pico-8 play session: hold ← + tap ❎, after a click and taps of 🅾, ❎, 🅾+❎, 🅾 in the second before t = 0

[t = 1 s] hold ← ~1s, tap ❎ ~2×
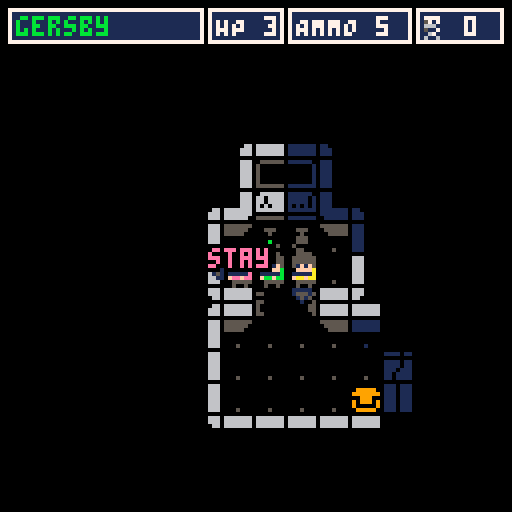
[t = 2 s] hold ← ~2s, tap ❎ ~4×
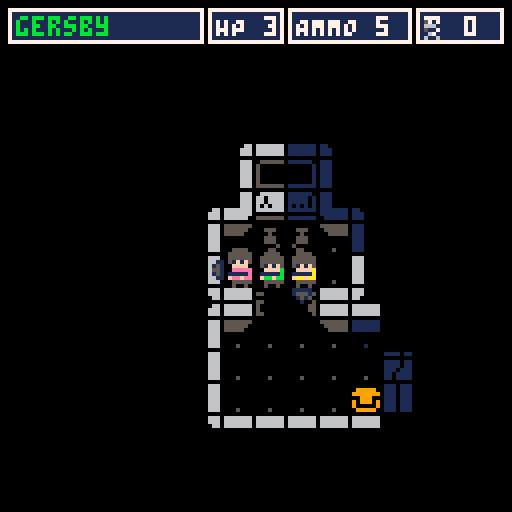
[t = 4 s] hold ← ~4s, tap ❎ ~7×
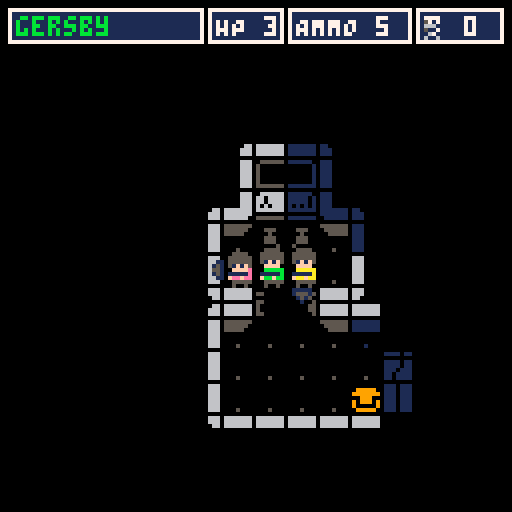

pico-8 cartridge
version 29
__lua__
--rymdhulk
--by mikael brassman 🐱

function _init()
 cls()
 t=0
 debug,winds,floats,fog,entities,heroes={},{},{},{},{},{}
 static_camera=false
 map_max_dim=40
 reset_fog()

 moves=explode("4,1,0;2,-1,0;1,0,1;3,0,-1") --dir,dx,dy
 
 fog_octets=explode("3,5,7,2;0,2,4,5;0,1,6,4;1,3,6,7") --n;e;s;w
 dirx=split("-1,1,0,0,1,1,-1,-1")
 diry=split("0,0,-1,1,-1,1,1,-1")
 dir_opposite=split("2,1,4,3")

 level=0
 level_data={
  -- num_rooms, num_chests, num_eggs, num_mob2, num_mob3
  split("6,4,5,1,0"),
  split("10,6,3,4,0"),
  split("10,8,6,4,2"),
  split("10,6,10,2,4"),
 }

 items=split("stim pack,ammo mag.,meatballs,tetra mag")
 items_short=split("STIM,AMMO,MEATBALLS,TETRA")
 inv_descr={
  split("heal 1 hp. use,sreloads weapon,raise max hp +1,raise max ammo +1"),
  split("swedish tiger blood,lasers use bullets?!,w. ball bearings,by folding space")
 }

 inv=split("0,0,0,0")

 mob_name=split("egg,hugger,critter,xenomorph")
 mob_hp=split("1,1,2,4")
 mob_moves=split("0,1,1,2")
 mob_listen=split("0,5,10,20")
 mob_start_frame=split("200,202,212,217")
 mob_frames=split("1,3,4,4")
 mob_kill_frame=split("201,205,216,216")
 mob_start_head_frame=split("0,0,0,233")
 mob_head_frames=split("0,0,0,1")
 laser_cols=split("8,9,10,6,5")

 hero_colors=split("4,7,8,9,10,11,12,14")
 hero_names=split("algot,axted,billy,bror,brimnes,ektorp,eket,delaktig,galant,gistad,gurli,gersby,hult,havsta,hemnes,hejne,ivar,jonaxel,kallax,kivik,lack,lommarp,lankmoj,lerboda,lurvig,lidhult,laiva,liatorp,metod,morliden,nockeby,oxberg,omar,poang,pivring,ringhult,stursk,skynke,skultorp,tisken,tiphede,ullvide,voxtorp,vimle,viltorp,yngvar,zamioculcas")
 --head front
 anim_hero_hf=split("208,209,210,211")
 --head back
 anim_hero_hb=split("192,193,194,195")
   
 --body front
 anim_hero_bf=split("240,241,242,243")
 --body back
 anim_hero_bb=split("224,225,226,227")
 -- direction arrows -- for each: sprite,offsetx,offsety,dx,dy
 dirs=explode("196,0,-10,0,1;197,8,0,-1,0;198,0,8,0,-1;199,-8,0,1,0")
 

 wall_sig=split("251,233,253,84,146,80,16,144,112,208,241,248,210,177,225,120,179,0,124,104,161,64,240,128,224,176,242,244,116,232,178,212,247,214,254,192,48,96,32,160,245,250,243,249,246,252")
 wall_msk=split("0,6,0,11,13,11,15,13,3,9,0,0,9,12,6,3,12,15,3,7,14,15,0,15,6,12,0,0,3,6,12,9,0,9,0,15,15,7,15,14,0,0,0,0,0,0")
 crv_sig=split("255,214,124,179,233")
 crv_msk=split("0,9,3,12,6")
 cam_shake=0
 cam_int=10
 cam_off_x=0
 cam_off_y=0
 
 --map_debug=true
 --if map_debug then
 --   roll_heroes()
 --   uncover_fog(0,0,map_max_dim,map_max_dim)
 --   _upd=map_update
 --   _drw=map_draw
 --else
 reset_game()
 --end
end

function _update60()
 update_floats()
 update_windows()
 update_buttons()
 if #lasers > 0 then
  update_pew_pew()
 else
  _upd()
 end
 t+=1
 if shero_wind then
  update_hero_window()
 end
end

btnb={0,0,0,0,0,0}
btn_s={}--short-press
btn_l={}--long-press
btn_p={}--pressed
function update_buttons()
 -- update button buffer
 for i=1,#btnb do
   if btn(i-1) then
     -- when pressed
     btnb[i]+=1
     btn_p[i]=true
     
     if btnb[i] > 15 then
       -- when pressing long
       btn_l[i]=true
       btnb[i]=0
     end
   elseif btnb[i] >= 1 and not btn_l[i] then
     -- when released short
     btn_s[i]=true
     btnb[i]=0
   else
    -- reset
    btn_l[i]=false
    btn_s[i]=false
    btn_p[i]=false
    btnb[i]=0
   end
 end
end

is_fading,fade_val,fade_dir,fade_y,fade_x = false,0,0,-1,0
function _draw()
 _drw()
 draw_windows()
 draw_title()
 if cam_shake>=0 then
  cam_shake-=1
 end
 -- fade
 if is_fading then
  rectfill(0,0,128,fade_y,0)
  rectfill(0,128,128,128-fade_y,0)
  line(fade_x,fade_y,128-fade_x,fade_y,7)
  line(fade_x,128-fade_y,128-fade_x,128-fade_y,7)
 end
 -- debug
 if debug != nil then
  camera()
  for i=1,#debug+1 do
   if debug[i] != nil then
    print(debug[i],2,8*i+2,8)
   end
  end
 end
end

function update_fade(next, keep_fade)
 return function()
  fade_val += fade_dir
  if fade_val >= -0.2 and fade_val <= 2.2 then
   fade_y = lerp(0,64,mid(0,fade_val,1))
   fade_x = lerp(0,64,mid(0,fade_val-1,1))
  else 
   is_fading=keep_fade
   _upd = next or game_update
  end
 end
end
function fade_in(next)
 sfx(14)
 is_fading,fade_val,fade_dir=true,2,-0.1
 _upd = update_fade(next, false)
end
function fade_out(next)
 sfx(13)
 is_fading,fade_val,fade_dir=true,0,0.1
 _upd = update_fade(next, true)
end

-->8
--tools

function setup_game()
  sheroidx=1
  shero=heroes[sheroidx]
  if not shero_wind then
    shero_wind=
      add_window(1,1,50,{""})
  end
  if not shero_hp_wind then
    shero_hp_wind=add_window(51,1,20,{""})
  end
  if not shero_ammo_wind then
    shero_ammo_wind=add_window(71,1,32,{""})
  end
  if not seen_wind then
    seen_wind=add_window(103,1,23,{""})
    seen_wind.icon=252
  end
  did_win=false
end

function setup_next_level(keep_level,do_fade)
 entities={}  
 if not keep_level then
   level+=1
 end
 if level>#level_data then
  did_win=true
  setup_game_over()
  return
 end
 reset_heroes()
 setup_game()
 create_map()
 update_fog()
 if do_fade then
  fade_in(do_backoff(game_update))
 else
  do_backoff(game_update)
 end
end

function reset_game(start_level)
 seen_enemies={}
 inv={1,1,0,0}
 roll_heroes()
 level=start_level == nil and 0 or start_level
 setup_next_level(true)
 kills=0
 _drw=game_draw 
 _upd=level>0 and game_update or title_update
end

function roll_heroes()
 heroes={}
 shuffle(hero_colors)
 shuffle(hero_names)
 for i=1,3 do
  spawn_hero(
   0,
   0,
   hero_colors[i],
   hero_names[i]
  )
 end
end

function setup_game_over()
 shero_wind.visible=false
 set_shero_wind_hidden(true)
 do_backoff(ko_update)
 _drw=ko_draw
end

function create_map()
 reset_fog()  
 if level==0 then
  -- intro
  copy_map(112,0,13,10,0,0)
  copy_map(120,3,6,1,0,5)
  uncover_fog(0,0,6,6)
  place_heroes({x=2,y=4,w=3,h=1})
  -- debug mob on intro
  --spawn_mob(4,7,1)
  --spawn_mob(7,9,4)
 elseif level>=1 then
  gen_map(level_data[level])
 end
end

function all_exit()
  for h in all(heroes) do
    if is_active(h) then
      return false
    end
  end
  return true
end
function all_dead()
  for h in all(heroes) do
    if not h.dead then
      return false
    end
  end
  return true
end
function reset_heroes()
 htail={}
 for h in all(heroes) do
  h.exit=false
  if h.dead then
   del(heroes,h)
  else
   add(entities,h)
   add(htail,h)
  end
 end
end


function pretty_tiles()
  for x=1,map_max_dim do
    for y=1,map_max_dim do
      local tx,ty=x-1,y-1
      local tile=mget(tx,ty)
      -- is a wall
      if fget(tile,0) then
        local tsig=tilesig(tx,ty)
        for i=1,#wall_sig do
          if bcomp(tsig,wall_sig[i],wall_msk[i]) then
            mset(tx,ty,i+15)
          end
        end
        local t = mget(tx,ty+1)
        if is_passable(tx,ty+1) and t >= 80 then
          mset(tx,ty+1,t+1)
        end
      end
    end
  end
end

function bcomp(sig,match,mask)
  local mask=mask and mask or 0
  return sig|mask == match|mask
end

prev_seen=0
function update_hero_window()
  local cols=shero_wind.cols or {}
  shero_wind.texts[1] = shero.name
  cols[1] = shero.c
  shero_hp_wind.texts[1] = "HP "..shero.hp
  shero_ammo_wind.texts[1] = "AMMO "..shero.ammo
  if prev_seen < #seen_enemies then
   sfx(16)
  end
  prev_seen = #seen_enemies
  seen_wind.texts[1] = #seen_enemies
  seen_wind.bg = #seen_enemies > 0 and 8 or nil
end

function set_shero_wind_hidden (b)
  shero_wind.hidden=b
  shero_hp_wind.hidden=b
  shero_ammo_wind.hidden=b
  seen_wind.hidden=b
end

function spawn_hero(tx,ty,c,name)
  local hero={
    etype="hero",
    name=name,
    tx=tx,
    ty=ty,
    --tile x and y     
    ox=0,
    oy=0,
    -- offset x and y
    cur_dur=0,
    tot_dur=0,
    -- animation timers (durations)
    danger=true,
    -- is dangerous (to aliens)
    c=c,
    --color
    dead=false,
    draw=draw_hero,
    d=3,
    animate=false,
    flip=true,
    hb_p=3+rnd(5),
    --headbob-period
    hb_o=rnd(12),
    --headbob-offset
    hb_ox=0,
    hb_oy=0,
    flash=0,
    exit=false,
    kill_frame=244,
    hp=3,
    max_hp=3,
    ammo=5,
    max_ammo=5,
  }
  add(heroes,hero)
  add(entities,hero)
  return hero
end

function spawn_mob(tx,ty,no)
  local mob = {
    etype="mob",
    no=no,
    name=mob_name[no],
    danger=no>1 and true or false,
    -- heroes won't auto fire on eggs
    tx=tx,
    ty=ty,
    ox=0,
    oy=0,
    c=2,
    animate=true,
    flip=false,
    draw=draw_mob,
    hp=mob_hp[no],
    max_hp=mob_hp[no],
    frames=make_range(mob_start_frame[no],mob_frames[no]),
    head_frames=make_range(mob_start_head_frame[no],mob_head_frames[no]),
    kill_frame=mob_kill_frame[no],
    max_moves=mob_moves[no],
    dead=false,
    exit=false,
    flash=0,
    hb_p=3+rnd(5),
    hb_o=rnd(12),
    hb_ox=1,
    hb_oy=2,
    --headbob-period
    --headbob-offset,
    hearing_radius=mob_listen[no]
  }
  add(entities,mob)
  return mob
end

function shuffle(t)
  -- fisher-yates
  for i=#t,1,-1 do
    local j=flr(rnd(i)) + 1
    t[i],t[j] = t[j],t[i]
  end
  return t
end

function lerp(
  a, -- target
  b, -- source
  t  -- percent 0.0-1.0
)
  return (1-t)*a + t*b
end

function is_opaque(x,y)
  if not in_bounds(x,y) then
    return true
  end
  
  local tile=mget(x,y)
  if fget(tile,1) then
    return true
  end
  for i=1,#heroes do
    local h = heroes[i]
    if 
      i != sheroidx and
      h.tx == x and
      h.ty == y
    then
      return true
    end
  end
  return false
end

function is_passable(x,y)
 return in_bounds(x,y) and not flag_at(x,y,0)
end
function is_walkable(x,y)
 return is_passable(x,y) and not flag_at(x,y,5)
   or flag_at(x,y,6)
end
function is_placeable(x,y)
 return is_walkable(x,y) and entity_at(x,y) == nil and not flag_at(x,y,1)
end

function entity_at(tx,ty)
  for entity in all(entities) do
    if entity.tx==tx and entity.ty==ty then
      return entity
    end
  end
  return nil
end

function flag_at(tx,ty,f)
  return fget(mget(tx,ty),f)
end

function open_door(tx,ty)
  mset(tx,ty,6)
  sfx(6)
end

function open_chest(tx,ty)
  mset(tx,ty,12)
  local r=flr(rnd(#items)+1)
  add_float(items_short[r],tx,ty,7,50)
  inv[r]+=1
  sfx(6)
end

-- common comparators
function  ascending(a,b) return a<b end
--function descending(a,b) return a>b end

-- a: array to be sorted in-place
-- c: comparator (optional, defaults to ascending)
-- l: first index to be sorted (optional, defaults to 1)
-- r: last index to be sorted (optional, defaults to #a)
function qsort(a,c,l,r)
    c,l,r=c or ascending,l or 1,r or #a
    if l<r then
        if c(a[r],a[l]) then
            a[l],a[r]=a[r],a[l]
        end
        local lp,rp,k,p,q=l+1,r-1,l+1,a[l],a[r]
        while k<=rp do
            if c(a[k],p) then
                a[k],a[lp]=a[lp],a[k]
                lp+=1
            elseif not c(a[k],q) then
                while c(q,a[rp]) and k<rp do
                    rp-=1
                end
                a[k],a[rp]=a[rp],a[k]
                rp-=1
                if c(a[k],p) then
                    a[k],a[lp]=a[lp],a[k]
                    lp+=1
                end
            end
            k+=1
        end
        lp-=1
        rp+=1
        a[l],a[lp]=a[lp],a[l]
        a[r],a[rp]=a[rp],a[r]
        qsort(a,c,l,lp-1       )
        qsort(a,c,  lp+1,rp-1  )
        qsort(a,c,       rp+1,r)
    end
    return a
end

function zcomp(a,b) return a.ty<b.ty end

function zsort_entities() qsort(entities, zcomp) end

-- init array
function init_arr(w,h,d)
  local d=d or 0
  local a={}
  for x=0,w-1 do
    a[x+1]={}
    for y=0,h-1 do
      a[x+1][y+1]=d
    end
  end
  return a
end
function init_arr_1d(w,d)
  local d=d or 0
  local a={}
  for x=0,w-1 do
    add(a, d)
  end
  return a
end

function in_bounds(x,y)
  return x >= 0 and y >= 0 and x < 127 and y < 127
end

function tilesig(x,y)
 local sig,digit=0
 for i=1,8 do
  local dx,dy=x+dirx[i],y+diry[i]
  --★
  digit=is_passable(dx,dy) and 0 or 1
  sig|=digit<<8-i
 end
 return sig
end

function tilesigarray(sig,arr,marr)
  for i=1,#arr do
    if bcomp(sig,arr[i],marr[i]) then return i end
  end
  return 0
end

-- splits 2 dim array
function explode(str)
  local a = split(str, ";")
  for i=1,#a do
   a[i]=split(a[i])
  end
  return a
end

function toval(_arr)
 local _retarr={}
 for _i in all(_arr) do
  add(_retarr,flr(tonum(_i)))
 end
 return _retarr
end

function oprint8(_t,_x,_y,_c,_c2)
 for i=1,8 do
  print(_t,_x+dirx[i],_y+diry[i],_c2)
 end 
 print(_t,_x,_y,_c)
end
-- print center x
function oprintc(_t,_y,_c,_c2)
 oprint8(_t,64-flr((#_t*4)/2),_y,_c,_c2)
end

-- in-place reverse
function reverse(t)
  local n,i=#t,1
  while i<n do
    t[i],t[n]=t[n],t[i]
    i=i+1
    n=n-1
  end
  return t
end

function make_range(start,c)
 local t={}
 if c == 0 then
    return t
 end
 for i=0,c-1 do
   add(t,start+i)
 end
 return t
end


function get_diff(x0,y0,x1,y1)
  return x0-x1,y0-y1
end

function get_distance(x0,y0,x1,y1)
  local dx,dy=get_diff(x0,y0,x1,y1)
  return sqrt(dx*dx+dy*dy)
end

function get_manhattan(x0,y0,x1,y1)
  local dx,dy=get_diff(x0,y0,x1,y1)
  return abs(dx)+abs(dy)
end

function copy_map(sx,sy,w,h,tx,ty)
 for x=0,w do
   for y=0,h do
     mset(x+tx,y+ty,mget(sx+x,sy+y))
   end
 end
end

function fill_map(_x,_y,w,h,t)
 for x=0,w-1 do
   for y=0,h-1 do
     mset(x+_x,y+_y,t)
   end
 end
end
-->8
--updates, gameplay

function game_update()
 if ai_turn then
  ai_update()
  ai_turn=false
  return
 end
 if overwatch_turn then
  overwatch_update()
  overwatch_turn=false
  return
 end
 if all_dead() then
   setup_game_over()
   return
 end
 if all_exit() then
   fade_out(function() setup_next_level(false,true) end)
   return
 end
 if shero.dead==true then
  if any_button() then
    del(heroes,shero)
    switch_hero()
  end
  return
 end
 set_shero_wind_hidden(false)
 local d,strafing=shero.d,btn_p[6]
 for i=1,#moves do
   local m=moves[i]
   if btn_l[i] or btn_s[i] then
     if d!=m[1] and not strafing then
       turn_shero(m[1])
     else
       move_shero(m[2],m[3])
     end
   end
 end
 if btnp(4) then
   target_mode()
-- switch hero
 elseif btn_s[6] then
   switch_hero()
   sfx(0)
 end
end

function title_update()
 title_pos=0
 title_col=7
 set_shero_wind_hidden(true)
 for i=0,5 do
  if btnp(i) then
   introcount=0
   _upd=intro_update
  end
 end
 title_cam_off(1)
end

function title_cam_off(str)
 cam_off_y,cam_off_x=sin(time()*0.2)*3-4,sin(time()*0.1)*5+10
 cam_off_y*=str
 cam_off_x*=str
end

function intro_update()
 title_pos-=0.5
 introcount+=1
 title_cam_off(mid(0,(70-introcount)/70,1))
 if introcount == 80 then
   copy_map(112,5,6,1,0,5)
   _upd=game_update
   title_pos=nil
   update_fog()
   sfx(6)
   set_shero_wind_hidden(false)
 elseif introcount == 40 then
   copy_map(120,1,6,1,0,5)
   title_col=2   
 elseif introcount == 20 then
   title_col=4
 elseif introcount == 10 then
   title_col=6
 elseif introcount == 1 then
   cam_shake=35
   sfx(12)
 end
end

function target_mode()
 _upd=aim_update
 aimx=shero.tx
 aimy=shero.ty
 aiming=true
 sfx(8)
end

function aim_update()
 if tarwin==nil then
   tarwin=add_window(4,9,100,split(",,,"))
   update_tarwin()
   return
 end
 for i=1,4 do
  if btnp(i-1) then
   aimx=mid(0,aimx+dirx[i],map_max_dim)
   aimy=mid(0,aimy+diry[i],map_max_dim)
   update_tarwin()
  end
 end
 if btnp(4) then
   -- select
   if tentity == nil then
    return
   elseif tentity==shero then
    -- open inventory
    open_inventory()
    return
   elseif tentity.etype=="mob" and shero.ammo >= 1 then
    -- fire at enemy
     sfx(10)
     queue_pew_pew(shero,tentity)
     ai_turn=true
     shero.ammo-=1
     exit_aim()
   elseif tentity.etype=="hero" then
    switch_hero(tentity)
    open_inventory()
   end
 elseif btnp(5) then
   -- exit
   exit_aim()
   sfx(9)
 end
end

function open_inventory()
  sfx(8) 
  invwin=add_window(16,16,90,split(",,,"))
  invdescwin=add_window(16,#invwin.texts*8+18,90,split(","))
  invwin.cur=1
  invwin.cols[2]=5
  invwin.olabel="exit"
  aiming=true
  _upd=inventory_update
end

function inventory_update()
  for i=1,#inv do
    invwin.texts[i]=items[i].." "..inv[i]
    invwin.cols[i]=inv[i]>0 and 7 or 5
  end
  if shero.hp==shero.max_hp then
    invwin.cols[1]=5
  end
  if shero.ammo == shero.max_ammo then
    invwin.cols[2]=5
  end
  invdescwin.texts[1]=inv_descr[1][invwin.cur]
  invdescwin.texts[2]=inv_descr[2][invwin.cur]
  
  if btnp(2) then
    wincur(invwin,-1)
  elseif btnp(3) then
    wincur(invwin,1)
  elseif btnp(5) then
    exit_inv()
    sfx(9)
  elseif btnp(4) then
    if invwin.cols[invwin.cur] == 5 then
      return
    end
    if invwin.cur==1 then
     -- stim pack
     shero.hp=shero.max_hp
    elseif invwin.cur==2 then
     -- reload ammo
     shero.ammo=shero.max_ammo
    elseif invwin.cur==3 then
     -- meat balls
     shero.max_hp+=1
     shero.hp+=1
    elseif invwin.cur==4 then
     -- tetra
     shero.max_ammo+=1
     shero.ammo+=1
    end
    inv[invwin.cur]-=1
    sfx(10)
    exit_inv()
  end
end

function exit_inv()
  invwin.close=4
  invwin=nil
  invdescwin.close=4
  invdescwin=nil
  do_backoff(aim_update)
  update_tarwin()
end

function exit_aim()
   aiming=false
   tarwin.close=4
   tarwin=nil
   do_backoff(game_update)
end

function do_backoff(next_upd, dur)
 next_upd=next_upd or _upd
 function cb()
  if any_button() then
   return
  end
  _upd=next_upd
 end
 _upd=cb
end

function any_button()
 for i=0,5 do
  if btn(i) then
   return true
  end
 end
 return false 
end

function update_tarwin()
  local texts,cols=
    tarwin.texts,
    tarwin.cols
  tarwin.labelx="exit"
  tarwin.labelo=nil
  --reset
  for i=1,4 do
	  texts[i]=""
	  cols[i]=i==1 and 7 or 6
  end
  if fog[aimx+1][aimy+1] == 0 then
    return
  end
  local found=entity_at(aimx,aimy)
  tentity=found
  if found then
    if found.etype=="hero" then
      texts[1]=found.name
      cols[1]=found.c
      texts[2]="hp:   "..found.hp.."/"..found.max_hp
      texts[3]="ammo: "..found.ammo.."/"..found.max_ammo
      texts[4]=on_overwatch(found) and "on overwatch" or ""
      tarwin.labelo=found!=shero and "sel & open menu" or "open menu"
    elseif found.etype=="mob" then
      texts[1]=found.name
      texts[2]="hp: "..found.hp.."/"..found.max_hp
      tarwin.labelo="fire"
    end
    return
  end
  found=mget(aimx,aimy)
  if found==4 then
    texts[1]="stairs"
    texts[2]="will take you to the"
    texts[3]="next level"
  elseif found==5 or found==6 then
    texts[1]="door"
    texts[2]="it is heavy but"
    texts[3]="hardly a push-over"
  else
    -- for debugging, show map tile index
    --texts[1]=found
  end
end

function on_overwatch(hero)
 return incl(htail, hero) != true and shero != hero
end

function switch_hero(hero)
 sfx(0)
 if hero then
  shero=hero
  sheroidx=findidx(heroes,hero)
  return
 end
 sheroidx =
   ((sheroidx)%#heroes)+1
 shero=heroes[sheroidx]
 -- update htail
 if not incl(htail, shero) then
  -- if selected hero is not in tail, recreate tail
  htail={shero}
 else
  -- make sure selected hero is first in tail 
  add(htail, del(htail, shero) ,1)
 end
 add_float("!",shero.tx,shero.ty,shero.c)
end

function findidx(t,item)
 for i=1,#t do
  if t[i]==item then
   return i
  end
 end
 return -1
end

function turn_shero(nd)
 if shero.exit or shero.dead then
   return
 end
 shero.d=nd
 if nd == 2 then shero.flip=false end
 if nd == 4 then shero.flip=true end
 sfx(2)
 update_fog()
end

function move_shero(dx,dy)
 if shero.exit or shero.dead then
  return
 end
 local tx,ty=shero.tx-dx,shero.ty-dy
 local target=entity_at(tx,ty)
 static_camera=false
 if target!=nil then
  local etype=target.etype
  if etype=="mob" then
   -- close quarters attack on mob
   atk(target)
   ai_turn=true
  elseif etype=="hero" then
   tap(target)
   ai_turn=true
  end
 elseif flag_at(tx,ty,5) then
  -- chest
  bounce_unit(shero,tx,ty,true)
  open_chest(tx,ty)
  ai_turn=true
 elseif flag_at(tx,ty,6) then
  -- open door
  open_door(tx,ty)
  bounce_unit(shero,tx,ty,true)
  update_fog()
  ai_turn=true
 elseif is_passable(tx,ty) then
  -- oscar tango mike
  local isexit=flag_at(tx,ty,7)
  sfx(isexit and 7 or 1)
  function upd_ce() --check exit
    if isexit then
      for h in all(htail) do
        del(entities,h)
        h.exit=true
      end
      if #heroes > 0 then
        switch_hero(heroes[1])
      end
      update_fog()
    end
    ai_turn=true
    _upd=game_update
  end
  move_units(htail,tx,ty,upd_ce,isexit)
 else
  -- impassable
  sfx(3)
  bounce_unit(shero,tx,ty)
 end
end

function offset_unit(unit,ox,oy)
  unit.ox=ox
  unit.oy=oy
end

function bounce_unit(unit,
  tx,ty,dur,use_static_camera
)
  static_camera=use_static_camera
  queue_bounce(unit,tx,ty,7)
  perform_move()
end

function move_units(units,tx,ty,n_upd,is_exit)
  local dx,dy=units[1].tx-tx,units[1].ty-ty

  for i=#units,1,-1 do
    local unit,nunit = units[i],units[i-1]
    local targetx,targety,dur=
      is_exit and tx or nunit and nunit.tx or tx,
      is_exit and ty or nunit and nunit.ty or ty,
      is_exit and 10*i or 6 
    queue_move(unit,targetx,targety)
  end
  perform_move(n_upd,is_exit)
end

moving={}
-- entity, targetx, targety, duration in frames
function queue_move(e,tx,ty,dur)
  e.ox,e.oy,e.tx,e.ty,e.cur_dur,e.tot_dur=
    (e.tx-tx)*8,
    (e.ty-ty)*8,
    tx,ty,0,dur or 7
  add(moving, e)
end
function queue_bounce(e,tx,ty,dur)
  e.ox,e.oy,e.cur_dur,e.tot_dur=(e.tx-tx)*2,(e.ty-ty)*2,0,dur
  add(moving,e)
end
function perform_move(n_upd,remove_on_end)
  function walk_update()
    for unit in all(moving) do
      if unit.cur_dur == 0 then
        unit.sox,unit.soy=unit.ox,unit.oy
      end
      local t= mid(0,unit.cur_dur/unit.tot_dur,1)
      unit.ox=lerp(unit.sox,0,t)
      unit.oy=lerp(unit.soy,0,t)
      if t==1 then 
        del(moving,unit)
        if remove_on_end then
            del(entities,unit)
        end
        unit.animate=false
      else
        unit.animate=true
      end
      unit.cur_dur+=1
    end
    if #moving == 0 then
      zsort_entities()
      _upd=n_upd or game_update
    end
    update_fog()
  end
  _upd=walk_update
end

function atk(target)
  do_backoff()
  target.hp-=1
  target.flash=50
  add_float("-1",target.tx,target.ty,8)
  if target.hp == 0 then
    del(entities,target)
    mset(target.tx,target.ty,target.kill_frame)
    target.dead=true
    sfx(4)
  else
    sfx(5)
  end
  if target.dead then
   if target.etype=="hero" then
    del(htail, target)
   elseif target.etype=="mob" and target.no==1 then
    spawn_huggers(target)
   end
  end
end

function tap(target)
  do_backoff()
  local msg="tap"
  if incl(htail, target) then
   msg="stay"
   del(htail, target)
  else
   add(htail, target)
  end
  add_float(msg,target.tx,target.ty,target.c)
end

function incl(arr,item)
 for i in all(arr) do
  if i == item then
   return true
  end
 end
 return false
end

-->8
--draw


function follow_unit(unit)
  local _x,_y=unit.tx*8-64,unit.ty*8-64
  if aiming then
    _x,_y=aimx*8-64,aimy*8-64
  elseif not static_camera then
    _x,_y=_x+unit.ox,_y+unit.oy
  end
  if cam_shake>0 then
   _x+=flr(rnd(cam_int)-cam_int/2)
   _y+=flr(rnd(cam_int)-cam_int/2)
  end
  _x+=cam_off_x
  _y+=cam_off_y
  camera(_x,_y)  
end

function game_draw()
 cls()
 if shero.dead then
   draw_dead_screen()
 else
	  follow_unit(shero)
	  draw_map()
	  for i=1,#entities do
	    local e = entities[i]
	    e.draw(e)
	  end
	  for i=1,#heroes do
      local h = heroes[i]
	    draw_direction(h)
	  end
	  draw_reticule()
	  draw_pew_pew()
	  draw_floats()
   camera()
	end
end

noise_cols={0,1,5,6,7}
function draw_dead_screen()
 cls()
 local size=128/4
 for x=0,size do
  for y=0,size do
   local _x,_y=x*4,y*4
   rectfill(_x,_y,_x+4,_y+4,rndarr(noise_cols))
  end  
 end
 oprintc("signal lost",60,8,0)
end

function rndarr(t)
 return t[flr(rnd(#t) + 1)]
end

function draw_title()
  if title_pos then
    oprintc("rymdhulken",
      47+title_pos,
      title_col
    )
  end
  if title_pos==0 then
    oprintc(
      "press any button",
      87,5)
  end
end

function draw_map()
  for x=1,map_max_dim do
    for y=1,map_max_dim do
      local f=fog[x][y]
      if aiming and f>1 then
        f=aimx==x-1 and aimy==y-1 and 2 or 1
      end
      pal()
      pal(2,0)
      if f < 2 then
        palswap(f>0 and 1 or 0)
      end
      local px,py=x-1,y-1
      map(px,py,px*8,py*8,1,1)
    end
  end
  pal()
end

function palswap(to)
  pal(5,to)
  pal(6,to)
  pal(9,to)
end

function draw_hero(h)
  local px,py,anim_body,anim_head=h.tx*8+h.ox,h.ty*8+h.oy,anim_hero_bf,anim_hero_hf
  if h.exit then
     return
  elseif h.d == 1 then
    anim_body,anim_head = anim_hero_bb,anim_hero_hb
  end
  for t in all(h.targets) do
   if is_active(t) then
    fillp(flr(time()*5) % 2 == 0 and 0b1010010110100101 or 0b0101101001011010)
    line(px+4,py+4,t.tx*8+4,t.ty*8+4,8)
    fillp()
   end
  end
  draw_entity(
   h,
   h.animate and get_frame(anim_body,h.hb_o) or anim_body[1],
   h.animate and get_frame(anim_head) or anim_head[1]
  )
end

function draw_mob(m)
  if in_fog(m.tx,m.ty) then
    return
  end
  draw_entity(m,
   get_frame(m.frames,0,5),
   #m.head_frames > 0 and get_frame(m.head_frames,0,5)
  )
end

function draw_entity(e,body_frame,head_frame)
  local px,py=e.tx*8+e.ox,e.ty*8+e.oy
  palt(0,false)
  pal(9,e.c)
  if e.flash>0 then
    e.flash -= 1
    if (e.flash\3)%2==0 then
      pal(5,8)
      pal(9,8)
      pal(15,8)
    end
  end
  spr(body_frame,px,py,1,1,e.flip)
  if head_frame then
   palt(0,true)
   local bob=flr(sin(time()/e.hb_p+e.hb_o))
   spr(head_frame,px+e.hb_ox,py-1+bob-e.hb_oy,1,1,e.flip)
  end
  pal()
end

function draw_direction(h)
  if not is_active(h) then
   return
  end
  local d=dirs[h.d]
  local px,py=
    h.tx*8+h.ox,
    h.ty*8+h.oy
  local c=shero==h and h.c or 5
  local dx,dy=h.tx-d[4],h.ty-d[5]
  local obs=entity_at(dx,dy)
  local show=1
  if obs then
    show=sin(time()*2)
  end
  
  pal(5,c)
  if show>0 then
	  spr(
	    d[1],
	    px+d[2],
	    py+d[3]
	  )
  end
  pal()
end

function get_frame(anim,offset,speed)
  local off=offset or 0
  local speed=speed or 2
  local frame=
  	 flr(t/speed+off)%#anim+1
  return anim[frame]
end

function draw_reticule()
  if not aiming then
    return
  end
  local blink=flr(sin(time()*1.5))
  if blink >= 0 then
   spr(254,aimx*8+1,aimy*8+1)
  end
end

-- x0,y0,x1,y1,target_to_atk
lasers={}
function queue_pew_pew(from, to)
  add(lasers,{from,to})
  -- enemies that can hear you will come for you
  ai_hear(to.tx,to.ty)
end

function update_pew_pew()
 if laser_cur!=nil then
  laser_cur+=1
 else
  laser_cur=0
  local b,t=lasers[1][1],lasers[1][2]
  laser_bx,laser_by,laser_tx,laser_ty=
  b.tx*8+4,b.ty*8+4,t.tx*8+4,t.ty*8+4
  atk(t)
  sfx(11)
 end
 if laser_cur==#laser_cols*3 then
  laser_cur=nil
  del(lasers,lasers[1])
  if #lasers==0 then
   _upd=game_update
   return
  end
 end
end

function draw_pew_pew()
  if laser_cur!=nil then
	  line(
	    laser_bx,laser_by,laser_tx,laser_ty,
	    laser_cols[flr(laser_cur/3)]
	  )
  end
end

-- ko
function ko_update()
  if any_button() then
    reset_game()
  end
end
function ko_draw()
 cls()
 is_fading=false
 local lines={}
 if did_win then
    add(lines, "mission completed")
    add(lines, "thanks for playing")
 else
    add(lines, "it's game over man!")
    add(lines, "you reached level "..level)
 end
 for i=1,#lines do
    oprintc(lines[i], 42+(8*i), i>1 and 6 or 7, 1)
 end
end

-->8
-- ui

function add_float(text,x,y,col,duration,puny)
  add(floats,{
    x=x*8,
    y=y*8,
    col=col,
    text=text,
    puny=puny or false,
    oy=0,  --offset y
    ty=4, --target y
    t=duration or 16   --timer
  })
end

function update_floats()
 for f in all(floats) do
   if f.oy < f.ty then
     f.oy+=2
   end
   if f.t==0 then
     del(floats,f)
   else
     f.t-=1
   end
 end
end

function draw_floats()
 for f in all(floats) do
   local text=f.text
   oprint8(text,f.x-flr(#text*4/2)+4,f.y-f.oy,f.col,0)
 end
end

function add_window(x,y,w,texts,cols)
  local w={
    x=x,
    y=y,
    texts=texts,
    cols=cols or {},
    w=w,
    vh=0,       --visual height
    mh=#texts*8 --max height
  }
  add(winds,w)
  return w
end

function update_windows()
  for w in all(winds) do
    if w.close!=nil then
      -- close window
      w.st=w.cs or flr(w.vh/w.close)
      w.close-=1
      w.vh=max(0,w.vh-w.st)
      if w.close<0 then
        del(winds,w)
      end
    elseif w.vh<w.mh then
      -- open window
      w.st=w.st or flr(w.mh/4)
      w.vh=min(w.mh,w.vh+w.st)
    end
  end
end

function draw_windows()
 for w in all(winds) do
  if not w.hidden then
   local x1,y1,texts,cols=w.x,w.y,w.texts,w.cols
   local x2,y2=x1+w.w,y1+w.vh+2
   rectfill(x1,y1,x2,y2,0)
   rectfill(x1+1,y1+1,x2-1,y2-1,7)
   rectfill(x1+2,y1+2,x2-2,y2-2,w.bg or 1)
   -- draw texts (omit outside)
   for i=0,min(flr(w.vh/8-1),#texts-1) do
    local col,x,y=7,x1+3,y1+3+8*i
    if cols!=nil and cols[i+1]!=nil then
     col=cols[i+1]
    end
    if w.cur or w.icon then
     x+=10
    end
    if w.icon then
     spr(w.icon,x1+3,y1+2)
    end
    print(
     texts[i+1],
     x,
     y,
     col
    )
    if w.cur == i+1 then
     spr(255,x-8+sin(time()),y)
    end
   end
   if w.labelo then
    oprint8("🅾️",x1+1,y2,6,0)
    oprint8(w.labelo,x1+10,y2,6,0)
   end
   if w.labelx then
    local lwidth=#(w.labelx)*3+3
    oprint8("❎",x2-lwidth-9,y2,6,0)
    oprint8(w.labelx,x2-lwidth,y2,6,0)
   end
  end
 end
end

function wincur(w,dif)
  if w.cur == nil then
    w.cur=dif
    return
  end
  w.cur=(w.cur+dif-1)%(#w.texts)+1
end

-->8
--fog-of-war, los

function reset_fog()
  fog=init_arr(map_max_dim,map_max_dim,0)
end

-- updates fog of war and line of sight to targets
function update_fog()
  -- reset 2 (uncovered) to 1
  for x=1,#fog do
    local fogx=fog[x]
    for y=1,#fogx do
      if fogx[y] == 2 then
        fogx[y] = 1
      end
    end
  end
  seen_enemies={}
  local h
  function on_uncover(mapx,mapy)
   uncover_fog(mapx,mapy,1,1)
   local e = entity_at(mapx,mapy)
   if e and e.etype=="mob" and e.danger then
    add(h.targets,e)
    if findidx(seen_enemies, e) < 0 then
     add(seen_enemies, e)
    end
   end
  end
  -- determine visible
  for i=1,#heroes do
    h=heroes[i]
    h.targets={}
    if not h.exit then
	    for x=-1,1 do
	     for y=-1,1 do
	      local _x = mid(0,#fog,h.tx+x)
       local _y = mid(0,#fog,h.ty+y)
       on_uncover(_x,_y)
	     end
	    end
	    local dir_oct=fog_octets[h.d]
     for i=1,#dir_oct do
      cast(h.tx,h.ty,1,0,1,dir_oct[i],on_uncover)
	    end
    end
  end
end

function uncover_fog(x,y,w,h)
  for _x=1,w do
   for _y=1,h do
    fog[x+_x][y+_y]=2
   end
  end
end

function in_fog(x,y)
  return fog[x+1][y+1]<2
end

-- shadow cast
-- recursive octant
function cast(ox,oy,d,lo_slp,hi_slp,oct,uncover_cb)
  -- distance from unit
  -- to map xy
  -- flips/transposes per octant
  function dhtoxy(d,h)
    local x,y=ox,oy
    if oct&0x1>0 then d=-d end
    if oct&0x2>0 then h=-h end
    if oct&0x4>0 then
      return x+h,y+d
    end
    return x+d,y+h
  end
  
  if d>16 then
    return
  end
  local mapx,mapy,lo,hi,in_gap
  lo=flr(lo_slp*d+0.5)
  hi=flr(hi_slp*d+0.5)
  
  for h=lo,hi do
    mapx,mapy=dhtoxy(d,h)
    if not in_bounds(mapx,mapy) then
      return
    end
    uncover_cb(mapx,mapy)
    if is_opaque(mapx,mapy) then
      if in_gap then
        --reached end of gap
        cast(ox,oy,d+1,lo_slp,(h-0.5)/d,oct,uncover_cb)
      end
      lo_slp=(h+0.5)/d
      in_gap=false
    else
      in_gap=true
      if h==hi then
        --end of gap
        cast(ox,oy,d+1,lo_slp,hi_slp,oct,uncover_cb)
      end
    end
  end
end

-- line of sight
-- dda algorithm
-- returns cells along the LOS
--   or bool if flag is set
function los(x0,y0,x1,y1,flag)
  local dx,dy,t=x1-x0,y1-y0,{}
  local sx,sy=sgn(dx),sgn(dy)
  local ax,ay=abs(dx),abs(dy)
  local x,y=x0,y0
  local step=ax>=ay and ax or ay
  local sx,sy=dx/step,dy/step
  
  for i=1,step do
    local flx,fly=flr(x+0.5),flr(y+0.5)
    if flag!=nil then
      if flag_at(flx,fly,flag) then
        return false
      end
    end
    if i!= 1 then
      add(t,{flx,fly})
    end
    x+=sx
    y+=sy
  end
  if flag then
    return true
  end
  return t
end

function can_see(x0,y0,x1,y1)
  return los(x0,y0,x1,y1,1)
end
-->8
-- ai

function ai_update()
  for e in all(entities) do
    if e.etype=="mob" then
      do_ai(e)
    end
  end
  perform_move()
  overwatch_turn=true
  update_fog()
end

function ai_hear(x,y)
 for e in all(entities) do
  local d = get_distance(x,y,e.tx,e.ty)
  if e.etype=="mob" and d <= e.hearing_radius then
   e.last_seen={x,y}
  end
 end
end

function overwatch_update()
  for h in all(heroes) do
   do_overwatch(h)
  end
  update_fog()
end

function do_ai(e)
 local moves=e.max_moves
 for i=1,moves do
  local h=find_closest_entity(e, "hero")
  if h!=nil then
   e.last_seen={h.tx,h.ty}
  end
  if e.last_seen == nil then
   return
  end
  local path = find_path(e.tx, e.ty, e.last_seen[1], e.last_seen[2], is_walkable)
  if #path > 1 then 
   local _x,_y=path[1].x,path[1].y
   if flag_at(_x,_y,6) then
    open_door(_x,_y)
   else
    queue_move(e,_x,_y,in_fog(_x,_y) == false and 6 or 0)
   end
  elseif h!= nil then
   atk(h)
   e.last_seen=nil
   -- atk ends the ai turn
   return
  end
 end
end

function do_overwatch(h)
  if on_overwatch(h) and h.ammo >= 1 then
   local t = h.targets[1]
   if t then
     queue_pew_pew(h, t)
     h.ammo-=1
   end
  end
end

function find_closest_entity(from, etype)
 local preventity,prevdist
 for e in all(entities) do
  if e.etype == etype and e.danger and
    is_active(e) and
    can_see(from.tx,from.ty,e.tx,e.ty) then
   local dist=
      get_distance(from.tx,from.ty,e.tx,e.ty)
   if prevdist == nil or
     prevdist >= dist then
    preventity=e
    prevdist=dist
   end
  end
 end
 return preventity
end

function is_active(h)
  return h.dead == false and h.exit == false
end
-->8
-- procgen
function spawn_huggers(t)
  local cand,amount={},2
  for x=-1,1 do
    for y=-1,1 do
      add(cand,{x=t.tx+x,y=t.ty+y})
    end
  end
  shuffle(cand)
  for c in all(cand) do
    if amount == 0 then
      return
    end
    if is_placeable(c.x,c.y) then
        amount -= 1
        local m = spawn_mob(t.tx,t.ty,2)
        queue_move(m,c.x,c.y,4)
    end
  end
  perform_move()
end

function gen_map(data)
  -- clear map
  fill_map(0,0,map_max_dim+1,map_max_dim+1,2)
  yield()
  rooms={}
  
  local num_rooms,num_chests,num_eggs,num_mob2,num_mob3=
    data[1],data[2],data[3],data[4],data[5]

  local quad=map_max_dim\4
  local offsx,offsy=map_max_dim\2,map_max_dim\2
  generate_room(offsx,offsy,true)

  -- maze worm
  for i=1,num_rooms do
   local room = generate_room(offsx,offsy)
   yield()
   local j=i
   repeat
    worm_from(room, rooms[j])
    check_reach_start(room)
    j-=1
   until room.reach_start or j<1
  end

  -- place chests and mobs
  r=shuffle(get_all_placeable_tiles())
  for t in all(shuffle(get_all_placeable_tiles())) do
   if num_chests > 0 and mget(t.x,t.y) != 82 then
    mset(t.x,t.y,11)
    num_chests -= 1
   elseif num_eggs > 0 then
    spawn_mob(t.x,t.y,1)
    num_eggs -= 1
   elseif num_mob2 > 0 then
    spawn_mob(t.x,t.y,3)
    num_mob2 -= 1
   elseif num_mob3 > 0 then
    spawn_mob(t.x,t.y,4)
    num_mob3 -= 1
   end
  end
  pretty_tiles()
  place_exit()
end

function place_exit()
 local r,exit
 for _r in all(rooms) do
   if r == nil then
    r=_r
   elseif _r.reach_start and r.start_d <= _r.start_d then
    r=_r
   end
 end
 local exits=shuffle(get_all_placeable_tiles(r), true)
 for e in all(exits) do
  if next_to_door(e.x,e.y) == false then
   mset(e.x,e.y,4)
   return
  end
 end
end

function get_all_placeable_tiles(r)
 local t={}
 for x=(r and r.x or 1),(r and r.x+r.w or map_max_dim-2) do
  for y=(r and r.y or 1),(r and r.y+r.h or map_max_dim-2) do
   if is_placeable(x,y) then
    add(t, point(x,y))
   end
  end
 end
 return t
end

function next_to_room(x,y) 
 local s = tilesig(x,y)
 return tilesigarray(s,crv_sig,crv_msk) == 0
end

function next_to_door(x, y)
 for i=1,8 do
  if mget(x+dirx[i],y+diry[i]) == 5 then
   return true
  end
 end
 return false
end

function check_reach_start(room)
 if not room.reach_start then
  local p = find_path(room.x+1, room.y+1, startx, starty, is_walkable)
  if #p > 0 then
   room.reach_start=true
  end
 end
end

function place_heroes(room)
 for i=1,#heroes do
  local h=heroes[i]
  h.tx=room.x+((i-1)%room.w)
  h.ty=room.y+i\(room.w+1)
 end
end

function generate_room(offsx,offsy,is_start)
 local room={
  x=offsx,
  y=offsy,
  w=flr(rnd(2)+1)*flr(rnd(3))+2,
  h=flr(rnd(2)+1)*flr(rnd(3))+2,
  tile=80,
  carpet=flr(rnd(3))*2+80,
  reach_start=is_start,
  start_d=0
 }
 add(rooms,room)
 move_until_fit(room)
 carve_room(room)
 if is_start then
  place_heroes(room)
  startx,starty=room.x+1,room.y+1
 else
  room.start_d=get_manhattan(startx,starty,room.x,room.y)
 end
 return room
end

function carve_room(room)
  -- carve room
  fill_map(room.x,room.y,room.w,room.h,room.tile)
  -- carpet
  fill_map(room.x+1,room.y+1,room.w-2,room.h-2,room.carpet)
  -- carve doors
  local doors,ds,door=shuffle(get_cdoors(room)),{0,0,0,0}
  while #doors > 0 do
   door=deli(doors,1)
   if door.is_connected then
    ds[door.tile]+=1
    if ds[door.tile] == 1 then
     mset(door.x,door.y,5)
    end
   end
  end
end

function get_cdoors(room)
 local doors,rw,rh,p={},room.w,room.h
 function a(p) --add to output
   tsig=tilesig(p.x,p.y)
   if next_to_door(p.x,p.y) then return end
   add(doors,p)
   p.is_connected=bcomp(tsig,0b110000,0b1111) or bcomp(tsig,0b11000000,0b1111) 
 end
 for i=1,2 do
  for _y=0,room.h-1 do
   a(point(
    room.x+dirx[i]-2+((rw+3)*(i%2)),
    room.y+diry[i]+_y,
    i
   ))
  end
 end
 for i=3,4 do
  for _x=0,room.w-1 do
   a(point(
    room.x+dirx[i]+_x,
    room.y+diry[i]-2+((rh+3)*(i%2)),
    i
   ))
  end
 end
 return doors
end

function move_until_fit(room)
 local iter,lastd=0,rnddir(0)
 while iter<1000 and overlaps_floor(room) do
  if rnd(2) > 0.5 then
   lastd=rnddir(lastd)
  end
  room.x,room.y=
    mid(1, room.x+dirx[lastd], map_max_dim-room.w-1),
    mid(1, room.y+diry[lastd], map_max_dim-room.h-1)
  iter+=1
 end
end

function room_can_connect(room)
  for x=room.x,room.w do
    if is_floor(x, room.y-1) or
      is_floor(x,room.y+room.h+1) then
      return true
    end
  end
  for y=room.y,room.h do
    if is_floor(room.x-1, y) or
      is_floor(room.x+room.w+1,y) then
        return true
    end
  end
  return false
end 

function overlaps_floor(room) 
 local sx,sy=room.x,room.y
 if sx <= 0 or sy <= 0 then
  return false
 end
 for x=0,room.w-1 do
  for y=0,room.h-1 do
   if is_floor(x+sx,y+sy) then
    return true
   end
   for i=1,8 do
    if is_floor(x+sx+dirx[i],y+sy+diry[i]) then
     return true
    end
   end
  end
 end
 return false
end

function is_floor(x,y)
 local tile = mget(x,y)
 return fget(tile, 0) == false and fget(tile, 6) == false
end

function point(x,y,tile) return {x=x,y=y,tile=tile} end

function get_unconnected_door(room) 
 local doors = shuffle(get_cdoors(room))
 for d in all(doors) do
  local od = dir_opposite[d.tile]
  local nx,ny = d.x+dirx[od],d.y+diry[od]
  if d.is_connected != true and next_to_room(nx,ny) == false then
    return d,point(nx, ny)
  end  
 end
end

function is_carvable(x, y)
 return x > 1 and x < map_max_dim - 2 and y > 1 and y < map_max_dim - 2
   and not is_floor(x,y) and not next_to_room(x,y) or mget(x,y) == 82
end

function worm_from(room1, room2)
 local door1,start = get_unconnected_door(room1)
 local room2doors = get_cdoors(room2)
 if door1 != nil then
  local ps = find_path(start.x,start.y,room2.x,room2.y,
    is_carvable,
    function (p) 
     for d in all(room2doors) do
      if d.x == p.x and d.y == p.y then
       return true
      end
     end
    end,
    true
  )
  if #ps==0 then
   return
  end
  carve({door1,door2},5)
  carve({start},82)
  for p in all(ps) do
   carve({p},82)
  end
 end
end

function carve(ps,tile)
 for p in all(ps) do
  mset(p.x,p.y,tile)
 end
end

-- function load_prefab_room(p)
--  local _x,_y,w,h,tiles,doors = p[1],p[2],p[3],p[4],{},{}
--  for x=0,w-1 do
--   for y=0,h-1 do
--    local px,py=_x+x,_y+y
--    local tile=mget(px,py)
--    if fget(tile, 6) then --door
--     add(doors, point(x,y,tile))
--    else 
--     add(tiles, point(x,y,tile))
--    end
--   end
--  end
--  return {
--   tiles=tiles,doors=shuffle(doors),
--   x=0,y=0,w=w,h=h
--  }
-- end

function rnddir(prevd)
  local backd,d=dir_opposite[prevd]
  repeat
    d=flr(rnd(4))+1
  until backd != d
  return d
end

-- debugp={}
-- cr=nil
-- function map_update()
--  if cr and costatus(cr) != 'dead' then
--   coresume(cr)
--  end
--  for i=1,4 do
--   if btn(i-1) then
--    cam_off_x+=dirx[i]*2
--    cam_off_y+=diry[i]*2
--   end
--  end
--  if btnp(4) then
--   entities={}
--   debugp={}
--   level=(level%#level_data)+1
--   reset_heroes()
--   cr=cocreate(function() gen_map(level_data[level]) end)
--  end
-- end

-- function map_draw()
--   cls()
--   camera(cam_off_x,cam_off_y)
--   map(0,0,0,0,map_max_dim,map_max_dim)
--   local a
--   for e in all(entities) do
--     e.draw(e)
--   end
--   for r in all(rooms) do
--    local c = r.reach_start and 7 or 8
--    rect(r.x*8,r.y*8,(r.x+r.w)*8,(r.y+r.h)*8,c)
--   end
--   for p in all(debugp) do
--    spr(253, p.x*8,p.y*8, 1, 1)
--   end
-- end

-->8
-- pathfinding

function has_node(arr, n)
 for e in all(arr) do
  if e.x==n.x and e.y==n.y then
   return true
  end
 end
 return false
end

-- a* path finding
function find_path(sx,sy,ex,ey,can_pass,found_goal,get_next_best)
 local start={x=sx,y=sy,f=0,g=0}
 local open,visited={start},{}
 while #open>0 and #visited < 100 do
  qsort(open, function(a,b) return a.f <= b.f end)
  local current = add(visited, deli(open, 1))
  if current.x==ex and current.y==ey or (found_goal and found_goal(current)) then
   -- success
   local result={}
   while current.parent != nil do
     add(result, current,1)
     current = current.parent
   end
   return result
  end
  for i=1,4 do
   local child={x=current.x+dirx[i],y=current.y+diry[i],f=0}
   if can_pass(child.x,child.y) and has_node(visited,child)==false then
    child.g=current.g+1
    local h=get_manhattan(child.x,child.y,ex,ey)
    child.f=child.g+h
    child.parent=current
    local add_to_open=true
    for n in all(open) do
     if n.x==child.x and n.y==child.y then
      if n.g >= child.g then
       del(open,n)
      else
       add_to_open=false
      end
     end
    end
    if add_to_open then
     add(open,child)
    end
   end
  end
 end
 return get_next_best and open[1] or {}
end
__gfx__
00000000000000002222222055555550000009909999099055000000999999900000000099999990000000000000000055555550000000000000000000000000
00000000000000002222222000000000009909900000000000000000000000005500000000000000000000500999990050555050000000000000000000000000
00700700000000002222222055000000909909909999099055000000999999900000000099999990000005009999999050000050000000000000000000000000
00077000000000002222222055055000909909909999099055000050999990005500000099999990000000500099900000000000000000000000000000000000
00077000000000002222222055055050909909909990999050000500999990995000000099999990000005509099909050555050000000000000000000000000
00700700000000002222222055055050909909909909999000000050999990005000000099999990000005509000009050000050000000000000000000000000
00000000000500002222222055055050909909909909999000000550999999905500000099999990000000500999990005555500000000000000000000000000
00000000000000000000000000000000000000000000000000000000000000000000000000000000000000000000000000000000000000000000000000000000
22222220222222202222222006666660666666000666666006666600666666006662666066666660222266606662222066666660222266602222666066622220
22222220222222202222222066666660666666606666666066666660666666606662666066666660222266606662222066666660222266602222666066622220
22222220222222202222222066666660666666606666666066666660666666606662266066666660222226606622222066666660222266602222266066622220
22222220222222202222222066622220222266606662222066626660222266606662222022222220222222202222222022222220222266602222222066622220
22222660666666606622222066622220222266606662666066626660666266606662266066222660662226606622266022222660662266606666666066622660
22226660666666606662222066622220222266606662666066626660666266606662666066626660666266606662666022226660666266606666666066626660
22226660666666606662222066622220222266606662666066626660666266606662666066626660666266606662666022226660666266606666666066626660
00000000000000000000000000000000000000000000000000000000000000000000000000000000000000000000000000000000000000000000000000000000
22226660066666006662222066622220222266600666666066626660666666006662666066626660666266606662666066626660666222206662666066666660
22226660666666606662222066622220222266606666666066626660666666606662666066626660666266606662666066626660666222206662666066666660
22226660666666606662222066622220222266606666666066222660666666606622266066226660662226606622266066622660662222206622666066666660
22226660666266606662222066622220222266606662222022222220222266602222222022226660222222202222222066622220222222202222666022222220
22226660666666606662222066666660666666606666666066222660666666606666666066226660222226606622222066622220666666602222666066222220
22226660666666606662222066666660666666606666666066626660666666606666666066626660222266606662222066622220666666602222666066622220
22226660066666006662222006666660666666000666666066626660666666006666666066626660222266606662222066622220666666602222666066622220
00000000000000000000000000000000000000000000000000000000000000000000000000000000000000000000000000000000000000000000000000000000
22226660666666606662222066666660666266606662666066626660666266602222666066622220222266602222222066626660666222205999995050000550
22226660666666606662222066666660666266606662666066626660666266602222666066622220222266602222222066626660666222209055009000000050
22222660666666606622222066666660666266606662666066626660666266602222266066222220222226602222222066222660662222209550009000000000
22222220222222202222222022222220666266606662222066626660222266602222222022222220222222202222222022222220222222209500009000000000
22222220222222202222222066666660666266606666666066666660666666606622222022222660222226606622266022222220662222209000059055000050
22222220222222202222222066666660666266606666666066666660666666606662222022226660222266606662666022222220666222209000509050500500
22222220222222202222222066666660666266600666666006666600666666006662222022226660222266606662666022222220666222205999995055555550
00000000000000000000000000000000000000000000000000000000000000000000000000000000000000000000000000000000000000000000000000000000
05555550555555000666666066666600000000000000000000000000000000000000000000000000666666606666666066666660666666609999099055555550
50000000000000506606666066666060005550000055500000000000000000000000000000000000600060606060606066000660666666609090909050555550
50000000000000506606666066666060000500000005000000000000000000000000000000000000600066606666666060606060666666609990009055500050
50000000000000506060666060606060005550000055500000000000000000000000000000000000600066606060606060000060666666609099999050505050
50000000000000506666666066666660005550000055500000000000000000000000000000000000666666606666666066666660666666609999999055550550
50000000000000500000000000000000000005000500000000000000000000000000000000000000000000000000000000000000000000000000000000000000
55555550555555505555555055555550000550000055000000000000000000000000000000000000555555505555555055555550555555509999999055555550
00000000000000000000000000000000000000000000000000000000000000000000000000000000000000000000000000000000000000000000000000000000
00000000555555505555555055555550555000005555555055555550555555505050505055555550555050505555555050505050555555500000000000000000
00000000555555505000005055555550555000005555555005050500555555500000000055555550000050505555555005050500555555500000000000000000
00000000555555505555555055555550555000005555555055555550555555505050505055555550555050505555555050505050555555500000000000000000
00000000000000005000005000000000000000000000000005050500000000000000000000000000000000000000000005050500000000000000000000000000
00000000000000005555555055555550000055500000555055555550555555505050505050505050505055505050555050505050505050500000000000000000
00000000000000005000005050000050000055500000555005050500050505000000000000000000505000005050000005050500050505000000000000000000
00050000000500005550555055505550000055500000555055505550555055505050505050505050505055505050555050505050505050500000000000000000
00000000000000000000000000000000000000000000000000000000000000000000000000000000000000000000000000000000000000000000000000000000
55555550555555505555555055555550555555505555555055555550555555505555555050555050505055505550505055555550505050505555555055505550
05555550555555505555550005555550555555505555550055555550555555505555555050555050505055505550505055555550505050500000000000000000
00555550555555505555500000555550555555505555500005555550555555505550005050555050505055505500505055555500555555505555555055505550
00000000000000000000000000000000000000000000000000000000000000000005550000055500005000000055500000000000000000005505055050505050
00000000000000000000000000055550555555505555000000005550555555505055505055500050505055505500055055500000000000005550505055505550
00000000000000000000000000050500050505000505000000005550555555505055505055555550505055505555555055500000000000000555555005500550
00050000000500000005000000000000000000000000000000000550555555505055505055555550550505505555555055000000000000005555555055505550
00000000000000000000000000000000000000000000000000000000000000000000000000000000000000000000000000000000000000000000000000000000
00006660666666606660000000066660666600000506000000060500000000000000000000000000000000000000000000000000000000000000000000000000
00060000000600000006000005060000000605000006000000060000000000000000000000000000000000000000000000000000000000000000000000000000
00066660666666606666000000066660666600000506000000060500000000000000000000000000000000000000000000000000000000000000000000000000
00060000000600000006000005060000000605000006000000060000000000000000000000000000000000000000000000000000000000000000000000000000
00060000000600000006000000060000000600000506000000060500000000000000000000000000000000000000000000000000000000000000000000000000
00000000000000000000000005000000000005000006000000060000000000000000000000000000000000000000000000000000000000000000000000000000
00505050505050505050500000505050505050000506000000060500000000000000000000000000000000000000000000000000000000000000000000000000
00000000000000000000000000000000000000000000000000000000000000000000000000000000000000000000000000000000000000000000000000000000
05555550555555505555550005555550555555505555550000000000000000000000000000000000000000000000000000000000000000000000000000000000
50000000000000000000005050000000000000000000005000000000000000000000000000000000000000000000000000000000000000000000000000000000
50000000000000000000005050000000000000000000005000000000000000000000000000000000000000000000000000000000000000000000000000000000
50000000000000000000005050088880888888808888005000000000000000000000000000000000000000000000000000000000000000000000000000000000
50000000000000000000005050080000000000000008005000000000000000000000000000000000000000000000000000000000000000000000000000000000
50000000000000000000005050080000000000000008005000000000000000000000000000000000000000000000000000000000000000000000000000000000
50000000000000000000005050080000800880000008005000000000000000000000000000000000000000000000000000000000000000000000000000000000
00000000000000000000000000000000000000000000000000000000000000000000000000000000000000000000000000000000000000000000000000000000
50000000000000000000005050080000080808000008005000000000000000000000000000000000000000000000000000000000000000000000000000000000
50000000000000000000005050080000800080000008005000000000000000000000000000000000000000000000000000000000000000000000000000000000
50000000000000000000005050080000000000000008005000000000000000000000000000000000000000000000000000000000000000000000000000000000
50000000000000000000005050088880888888808888005000000000000000000000000000000000000000000000000000000000000000000000000000000000
50000000000000000000005050000000000000000000005000000000000000000000000000000000000000000000000000000000000000000000000000000000
50000000000000000000005050000000000000000000005000000000000000000000000000000000000000000000000000000000000000000000000000000000
55555550555555505555555055555550555555505555555000000000000000000000000000000000000000000000000000000000000000000000000000000000
00000000000000000000000000000000000000000000000000000000000000000000000000000000000000000000000000000000000000000000000000000000
00000000000000000000000000000000000000000000000000000000000000000000000000000000000000000000000000000000000000000000000000000000
00000000000000000000000000000000000000000000000000000000000000000000000000000000000000000000000000000000000000000000000000000000
00000000000000000000000000000000000000000000000000000000000000000000000000000000000000000000000000000000000000000000000000000000
00000000000000000000000000000000000000000000000000000000000000000000000000000000000000000000000000000000000000000000000000000000
00000000000000000000000000000000000000000000000000000000000000000000000000000000000000000000000000000000000000000000000000000000
00000000000000000000000000000000000000000000000000000000000000000000000000000000000000000000000000000000000000000000000000000000
00000000000000000000000000000000000000000000000000000000000000000000000000000000000000000000000000000000000000000000000000000000
00000000000000000000000000000000000000000000000000000000000000000000000000000000000000000000000000000000000000000000000000000000
00000000000000000000000000000000000000000000000000000000000000000000000000000000000000000000000000000000000000000000000000000000
00000000000000000000000000000000000000000000000000000000000000000000000000000000000000000000000000000000000000000000000000000000
00000000000000000000000000000000000000000000000000000000000000000000000000000000000000000000000000000000000000000000000000000000
00000000000000000000000000000000000000000000000000000000000000000000000000000000000000000000000000000000000000000000000000000000
00000000000000000000000000000000000000000000000000000000000000000000000000000000000000000000000000000000000000000000000000000000
00000000000000000000000000000000000000000000000000000000000000000000000000000000000000000000000000000000000000000000000000000000
00000000000000000000000000000000000000000000000000000000000000000000000000000000000000000000000000000000000000000000000000000000
00000000000000000000000000000000000000000000000000000000000000000000000000000000000000000000000000000000000000000000000000000000
00555500005555000000000000555500000000000000000001111100000000000099000000000000000000000000000000000000000000000000000000000000
05555550005555000055550005555550000000001100000001555100000000110900900000000000000000000000000000000000000000000000000000000000
05555550055555500555555005555550000000001510000000151000000001519099090000000000090000000000000000000000000000000000000000000000
05555550055555500555555005555550000000001551000000010000000005519999990050500500900000000900000009000000050005000000000000000000
00000000000000000000000000000000000100001510000000000000000001519999990055005500900990009000000090000000005555500000000000000000
00000000000000000000000000000000001510001100000000000000000000110999900005555050099999000999990009999900050005000000000000000000
00000000000000000000000000000000015551000000000000000000000000000099000050550000009090000009000000099000005500000000000000000000
00000000000000000000000000000000011111000000000000000000000000000000000000000000000000000000000000000000000000000000000000000000
00555500005555000000000000555500000000000000000000000000000000000000000000000000000000000000000000000000000000000000000000000000
05555550055555500055550005555550000999000009990000000000000999000000000000099000000990000009900000099000000000000000000000000000
05555550055555500555555005555550009909900099099000099900009909900000000000099000000999900009999000099000000000000000000000000000
05f1f150055151500555555005f1f150009990000099900000990990009990000000000000099990000990000009900000099990000000000000000000000000
00ffff0005f1f15005f1f15000f1f100909999009099990000999900009999000555005000999000009990000099900000999000000000000000000000000000
0000000000ffff0000ffff0000ffff00099990000999900099999000999990005555500509999900999990009999990009999000000000000000000000000000
00000000000000000000000000000000009090000009000000900000090009000550055090900900000090000009900090900900000000000000000000000000
00000000000000000000000000000000000000000000000000000000000000000000000000000000000000000000000000000000000000000000000000000000
00000000000000000000000000000000000000000000000000000000000000000000000000990000000000000000000000000000000000000000000000000000
00000000000000000000000000000000000000000000000000000000000000000000000009999000000000000000000000000000000000000000000000000000
09999900099999000999990009999900000000000000000000000000000000000000000000999900000000000000000000000000000000000000000000000000
09999500099995110999951109999500000000000000000000000000000000000000000000090990000000000000000000000000000000000000000000000000
099995110999955f0999955f09999511000000000000000000000000000000000000000000009900000000000000000000000000000000000000000000000000
0999995f09999900099999000999995f000000000000000000000000000000000000000000000000000000000000000000000000000000000000000000000000
00555500005555500055550000555500000000000000000000000000000000000000000000000000000000000000000000000000000000000000000000000000
00500500000005000000500000050500000000000000000000000000000000000000000000000000000000000000000000000000000000000000000000000000
00000000000000000000000000000000000000000000000000000000000000000000000000000000000000000000000000000000888888800111000077000000
00000000000000000000000000000000000000000000000000000000000000000000000000000000000000000000000077770000800000801171100077700000
00999900009999000099990000999900000000000000000000000000000000000000000000000000000000000000000057070000808080801777100077770000
09999900091111100911111009999900000005500000000000000000000000000000000000000000000000000000000066600000800800801171100077700000
09111110059f99f0099f99f009111110055505000000000000000000000000000000000000000000000000000000000050070000808080800111000077000000
099f99f00555500005555500059f99f0555550500000000000000000000000000000000000000000000000000000000006700000800000800000000000000000
05555500005550000055500000555000500050000000000000000000000000000000000000000000000000000000000060060000888888800000000000000000
00500500000050000005000000505000000000000000000000000000000000000000000000000000000000000000000000000000000000000000000000000000
__gff__
0000030082420042004200220000000003030303030303030303030303030303030303030303030303030303030303030303030303030303030303030303000001010101010101010101010101014101000000000000000000000000000000000000000000000000000000000000000000000000000000000000000000000000
0000000000000000000000000000000000000000000000000000000000000000000000000000000000000000000000000000000000000000000000000000000000000000000000000000000000000000000000000000000000000000000000000000000000000000000000000000000000000000000000000000000000000000
__map__
0202020202020202020202020202020202020202020202020202020202020202000000000000000000000000000000000000000000000000000000000000000000000000000000000000000000000000020202020202020202020202020000001011111111111112101111120202020202101111120202020202020202020202
0201010101020202010102010101010202020202020202020202020202020202000000000000000000000000000000000000000000000000000000000000000000000000000000000000000000000000020202020202020202020202020000002083848484848522204e5d220202020202204041220202023a330709332d0202
0201010101020202010102010101010202020202020202020202020202020202000000000000000000000000000000000000000000000000000000000000000000000000000000000000000000000000020202020202020202020202020000002093949494949522205c5c220202020210244243231202020202020202020202
02010101010501050101020101010102020202020202020202020202020202020000000000000000000000000000000000000000000000000000000000000000000000000000000000000000000000000202020202020202020202020200000020424a4e4c4d4322205c5c220202020220624445602202023031070931320202
0201010101020202010102010101010202020202020202020202020202020202000000000000000000000000000000000000000000000000000000000000000000000000000000000000000000000000020202020202020202020202020000002001545454540122200709220202020220010101012220020202020202020202
020202020202020201010501010101020202020202020202020202020202020200000000000000000000000000000000000000000000000000000000000000000000000000000000000000000000000002020202020202020202020202000000205054545454502220010122020202023a33080a332d1a333333332f02020202
0201010101050101010102010101010202020202020202020202020202020202000000000000000000000000000000000000000000000000000000000000000000000000000000000000000000000000000000000000000000000000000000002050505050505022000000000000000020620101606134606161622311120202
0202020202020202020202020205020202020202020202020202020202020202000000000000000000000000000000000000000000000000000000000000000000000000000000000000000000000000000000000000000000000000000000000202020709020202000000000000000020010101010105010101010504220202
0201010101010101010101010101010202020202020202020202020202020202000000000000000000000000000000000000000000000000000000000000000000000000000000000000000000000000000000000000000000000000000000000000000000000000000000000000000020010101010b34010101011331320202
020205020202020202020202020202020202020202020202020202020202020200000000000000000000000000000000000000000000000000000000000000000000000000000000000000000000000000000000000000000000000000000000000000000000000000000000000000003031313131312e010b0b012202020202
020101010102020201010501010101020202020202020202020202020202020200000000000000000000000000000000000000000000000000000000000000000000000000000000000000000000000000000000000000000000000000000000000000000000000000000000000000000202020202023a333333332d02020202
0201010101020202010102010101010202020202020202020202020202020202000000000000000000000000000000000000000000000000000000000000000000000000000000000000000000000000000000000000000000000000000000000000000000000000000000000000000002020202020220020202020202020202
0201010101050105010102020502020202020202020202020202020202020202000000000000000000000000000000000000000000000000000000000000000000000000000000000000000000000000000000000000000000000000000000000000000000000000000000000000000002020202020202020202020202020202
0201010101020202010102010101010202020202020202020202020202020202000000000000000000000000000000000000000000000000000000000000000000000000000000000000000000000000000000000000000000000000000000000000000000000000000000000000000002010101010201010101020101010102
0201010101020202010102010101040202020202020202020202020202020202000000000000000000000000000000000000000000000000000000000000000000000000000000000000000000000000000000000000000000000000000000000000000000000000000000000000000002010101010202020101020101010102
0202020202020202020202020202020202020202020202020202020202020202000000000000000000000000000000000000000000000000000000000000000000000000000000000000000000000000000000000000000000000000000000000000000000000000000000000000000002010301010501050101020101010102
0202020202020202020202020202020202020202020202020202020202020202000000000000000000000000000000000000000000000000000000000000000000000000000000000000000000000000000000000000000000000000000000000000000000000000000000000000000002010101010202020101020101010102
0202020202020202020202020202020202020202020202020202020202020202000000000000000000000000000000000000000000000000000000000000000000000000000000000000000000000000000000000000000000000000000000000000000000000000000000000000000002020202020201010101050101010102
0202020202020202020202020202020202020202020202020202020202020202000000000000000000000000000000000000000000000000000000000000000000000000000000000000000000000000000000000000000000000000000000000000000000000000000000000000000002010101010501010101020101010102
0202020202020202020202020202020202020202020202020202020202020202000000000000000000000000000000000000000000000000000000000000000000000000000000000000000000000000000000000000000000000000000000000000000000000000000000000000000002020202020202020202020202050202
0202020202020202020202020202020202020202020202020202020202020202000000000000000000000000000000000000000000000000000000000000000000000000000000000000000000000000000000000000000000000000000000000000000000000000000000000000000002010101010101010101010101010102
0202020202020202020202020202020202020202020202020202020202020202000000000000000000000000000000000000000000000000000000000000000000000000000000000000000000000000000000000000000000000000000000000000000000000000000000000000000002020502020202020202020202020202
0202020202020202020202020202020202020202020202020202020202020202000000000000000000000000000000000000000000000000000000000000000000000000000000000000000000000000000000000000000000000000000000000000000000000000000000000000000002010101010102020202020202020202
0202020202020202020202020202020202020202020202020202020202020202000000000000000000000000000000000000000000000000000000000000000000000000000000000000000000000000000000000000000000000000000000000000000000000000000000000000000002010101010102010101010101010202
0202020202020202020202020202020202020202020202020202020202020202000000000000000000000000000000000000000000000000000000000000000000000000000000000000000000000000000000000000000000000000000000000000000000000000000000000000000002010101020202010101020205020202
0202020202020202020202020202020202020202020202020202020202020202000000000000000000000000000000000000000000000000000000000000000000000000000000000000000000000000000000000000000000000000000000000000000000000000000000000000000002010101050101010101020101010202
0202020202020202020202020202020202020202020202020202020202020202000000000000000000000000000000000000000000000000000000000000000000000000000000000000000000000000000000000000000000000000000000000000000000000000000000000000000002010101020202010101020101010402
0202020202020202020202020202020202020202020202020202020202020202000000000000000000000000000000000000000000000000000000000000000000000000000000000000000000000000000000000000000000000000000000000000000000000000000000000000000002010101020202010101020101010202
0202020202020202020202020202020202020202020202020202020202020202000000000000000000000000000000000000000000000000000000000000000000000000000000000000000000000000000000000000000000000000000000000000000000000000000000000000000002020202020202020202020202020202
0202020202020202020202020202020202020202020202020202020202020202000000000000000000000000000000000000000000000000000000000000000000000000000000000000000000000000000000000000000000000000000000000000000000000000000000000000000000000000000000000000000000000000
0202020202020202020202020202020202020202020202020202020202020202000000000000000000000000000000000000000000000000000000000000000000000000000000000000000000000000000000000000000000000000000000000000000000000000000000000000000000000000000000000000000000000000
0202020202020202020202020202020202020202020202020202020202020202000000000000000000000000000000000000000000000000000000000000000000000000000000000000000000000000000000000000000000000000000000000000000000000000000000000000000000000000000000000000000000000000
